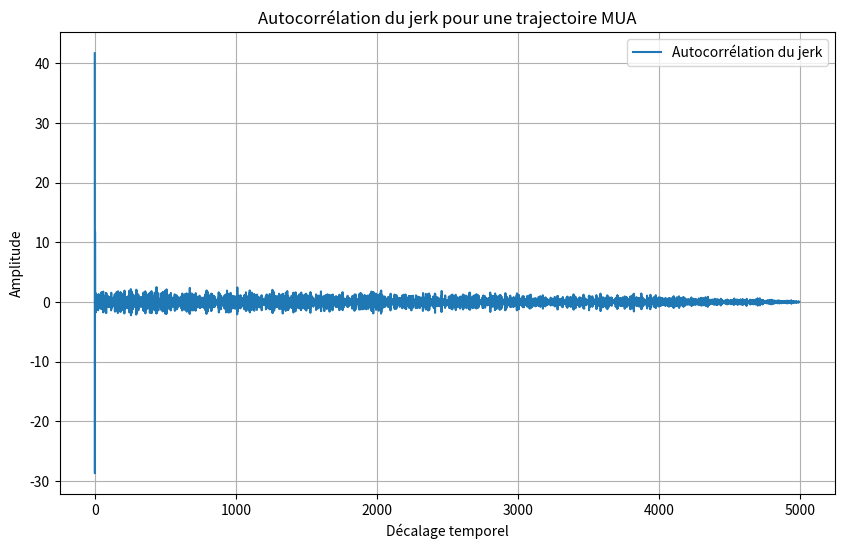

Reproduce this figure in Python.
import numpy as np
import matplotlib.pyplot as plt
from numpy.random import randn

##############################
# FONCTIONS
##############################
def simulate_MUA(N, T, sigma2, sigma_b2):
    """Simule une trajectoire MUA bruitée."""
    A = np.array([
        [1, T, T**2 / 2],
        [0, 1, T],
        [0, 0, 1]
    ])
    
    Q = sigma2 * np.array([
        [T**5 / 20, T**4 / 8, T**3 / 6],
        [T**4 / 8, T**3 / 3, T**2 / 2],
        [T**3 / 6, T**2 / 2, T]
    ])
    
    L = np.linalg.cholesky(Q)
    X = np.zeros((3, N))

    for k in range(1, N):
        w = L @ randn(3)
        X[:, k] = A @ X[:, k-1] + w

    Y = X[0] + np.sqrt(sigma_b2) * randn(N)
    return Y, X

def compute_jerk(X, T):
    """Estime le jerk à partir des positions."""
    j = (X[3:] - 3 * X[2:-1] + 3 * X[1:-2] - X[:-3]) / T**3
    return j

def autocorrelation(signal):
    """Calcule la fonction d'autocorrélation normalisée."""
    N = len(signal)
    result = np.correlate(signal, signal, mode='full') / N
    return result[result.size // 2:]

def estimate_variances(Y, T):
    """Estime sigma^2 et sigma_b^2 à partir des autocorrélations et de la matrice M."""
    jerk = compute_jerk(Y, T)
    R_j = autocorrelation(jerk)

    R_jyjy = np.array([R_j[0], R_j[1]])

    M = np.array([
        [11 / (20 * T), 20 / T**6],
        [13 / (60 * T), - 15 / T**6]
    ])

    print("Matrice M :")
    print(M)

    M_inv = np.linalg.inv(M)
    variances = M_inv @ R_jyjy
    
    print("\nAutocorrélations calculées :")
    print(f"Rjyjy(0) estimé : {R_j[0]}") 
    print("Rjyjy(0) theorique :", (11 * sigma2) / (20 * T) + (20 * sigma_b2) / (T**6))
    print(f"Rjyjy(1) estimé : {R_j[1]}")
    print("Rjyjy(0) theorique :", (13 * sigma2) / (60 * T) - (15 * sigma_b2) / (T**6))

    return variances

##############################
# SIMULATION ET ESTIMATION
##############################
N = 5000  # Nombre d'échantillons
T = 1     # Temps d'échantillonnage
sigma2 = 4
sigma_b2 = 2

# Simulation de la trajectoire MUA
Y, X = simulate_MUA(N, T, sigma2, sigma_b2)

# Estimation des variances
estimated_variances = estimate_variances(Y, T)

print(f"\nVariances estimées :")
print(f"Sigma^2 estimé : {estimated_variances[0]}")
print("Sigma^2 :", sigma2)

print(f"Sigma_b^2 estimé : {estimated_variances[1]}")
print("Sigma_b^2 :", sigma_b2)

##############################
# VISUALISATION
##############################
jerk = compute_jerk(Y, T)
R_j = autocorrelation(jerk)

plt.figure(figsize=(10, 6))
plt.plot(R_j, label='Autocorrélation du jerk')
plt.title("Autocorrélation du jerk pour une trajectoire MUA")
plt.xlabel("Décalage temporel")
plt.ylabel("Amplitude")
plt.legend()
plt.grid()
plt.show()
